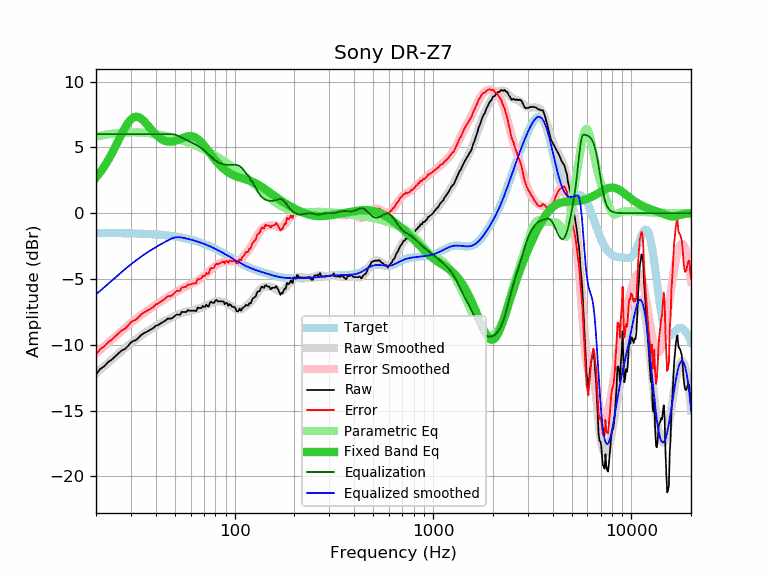

The file beside this chart, header and first rows:
frequency, raw, error, smoothed, error_smoothed, equalization, parametric_eq, equalized_raw, equalized_smoothed, target
20, -12.24, -10.74, -12.18, -10.67, 6.00, 2.70, -6.24, -6.18, -1.51
21, -11.84, -10.33, -11.90, -10.39, 6.00, 3.10, -5.84, -5.90, -1.51
22, -11.63, -10.12, -11.63, -10.12, 6.00, 3.54, -5.63, -5.63, -1.51
23, -11.32, -9.81, -11.37, -9.86, 6.00, 4.01, -5.32, -5.37, -1.51
24, -11.13, -9.62, -11.13, -9.61, 6.00, 4.51, -5.13, -5.13, -1.52
25, -10.88, -9.36, -10.89, -9.37, 6.00, 5.03, -4.88, -4.89, -1.52
26, -10.63, -9.11, -10.67, -9.15, 6.00, 5.54, -4.63, -4.67, -1.52
27, -10.42, -8.90, -10.46, -8.93, 6.00, 6.04, -4.42, -4.46, -1.53
28, -10.32, -8.79, -10.26, -8.73, 6.00, 6.49, -4.32, -4.26, -1.53
29, -10.09, -8.56, -10.07, -8.53, 6.00, 6.85, -4.09, -4.07, -1.53
30, -9.82, -8.28, -9.89, -8.35, 6.00, 7.13, -3.82, -3.89, -1.54
31, -9.70, -8.16, -9.72, -8.18, 6.00, 7.28, -3.70, -3.72, -1.54
32, -9.62, -8.07, -9.56, -8.01, 6.00, 7.33, -3.62, -3.56, -1.55
33, -9.42, -7.87, -9.42, -7.86, 6.00, 7.28, -3.42, -3.42, -1.56
34, -9.22, -7.66, -9.28, -7.71, 6.00, 7.15, -3.22, -3.28, -1.56
35, -9.11, -7.54, -9.15, -7.57, 6.00, 6.97, -3.11, -3.15, -1.57
36, -9.02, -7.44, -9.02, -7.44, 6.00, 6.77, -3.02, -3.02, -1.58
37, -8.92, -7.34, -8.90, -7.32, 6.00, 6.55, -2.92, -2.90, -1.59
38, -8.82, -7.23, -8.79, -7.20, 6.00, 6.34, -2.82, -2.79, -1.60
39, -8.72, -7.12, -8.69, -7.08, 6.00, 6.15, -2.72, -2.69, -1.61
40, -8.55, -6.94, -8.59, -6.97, 6.00, 5.97, -2.55, -2.59, -1.62
41, -8.51, -6.88, -8.49, -6.86, 6.00, 5.82, -2.51, -2.49, -1.63
42, -8.41, -6.77, -8.40, -6.76, 6.00, 5.70, -2.41, -2.40, -1.64
43, -8.31, -6.66, -8.31, -6.66, 6.00, 5.60, -2.31, -2.31, -1.65
44, -8.21, -6.55, -8.23, -6.56, 6.00, 5.52, -2.21, -2.23, -1.67
45, -8.13, -6.45, -8.15, -6.47, 6.00, 5.47, -2.13, -2.15, -1.68
46, -8.01, -6.32, -8.08, -6.38, 6.00, 5.44, -2.01, -2.08, -1.70
47, -8.01, -6.30, -8.00, -6.29, 6.00, 5.42, -2.01, -2.00, -1.71
48, -8.01, -6.28, -7.94, -6.20, 6.00, 5.43, -2.01, -1.94, -1.73
49, -7.91, -6.16, -7.87, -6.12, 5.99, 5.45, -1.93, -1.88, -1.75
50, -7.81, -6.05, -7.81, -6.04, 5.96, 5.48, -1.86, -1.85, -1.77
51, -7.69, -5.91, -7.75, -5.96, 5.92, 5.52, -1.78, -1.83, -1.79
52, -7.71, -5.90, -7.70, -5.89, 5.86, 5.57, -1.85, -1.83, -1.81
53, -7.73, -5.90, -7.65, -5.82, 5.81, 5.62, -1.93, -1.84, -1.83
54, -7.51, -5.66, -7.60, -5.75, 5.75, 5.67, -1.77, -1.85, -1.85
55, -7.51, -5.64, -7.56, -5.68, 5.68, 5.72, -1.83, -1.88, -1.88
56, -7.51, -5.61, -7.52, -5.62, 5.62, 5.77, -1.89, -1.90, -1.90
57, -7.51, -5.59, -7.49, -5.57, 5.57, 5.81, -1.95, -1.93, -1.93
58, -7.37, -5.42, -7.46, -5.51, 5.51, 5.83, -1.86, -1.95, -1.95
59, -7.41, -5.43, -7.44, -5.46, 5.46, 5.85, -1.96, -1.98, -1.98
60, -7.41, -5.41, -7.41, -5.41, 5.41, 5.85, -2.01, -2.01, -2.01
61, -7.41, -5.38, -7.39, -5.35, 5.35, 5.84, -2.06, -2.04, -2.04
62, -7.41, -5.35, -7.37, -5.30, 5.30, 5.81, -2.12, -2.07, -2.07
63, -7.41, -5.32, -7.34, -5.24, 5.24, 5.77, -2.17, -2.10, -2.10
64, -7.45, -5.33, -7.31, -5.18, 5.18, 5.71, -2.27, -2.13, -2.13
65, -7.17, -5.01, -7.28, -5.12, 5.12, 5.64, -2.05, -2.16, -2.16
66, -7.21, -5.02, -7.25, -5.06, 5.06, 5.56, -2.15, -2.19, -2.19
67, -7.21, -4.99, -7.22, -4.99, 4.99, 5.47, -2.22, -2.23, -2.23
68, -7.21, -4.95, -7.18, -4.92, 4.92, 5.37, -2.29, -2.26, -2.26
69, -7.05, -4.76, -7.14, -4.85, 4.85, 5.26, -2.21, -2.30, -2.30
70, -7.11, -4.78, -7.10, -4.77, 4.77, 5.15, -2.35, -2.33, -2.33
71, -7.11, -4.74, -7.06, -4.69, 4.69, 5.03, -2.42, -2.37, -2.37
72, -6.95, -4.55, -7.02, -4.61, 4.61, 4.91, -2.35, -2.41, -2.41
73, -7.06, -4.62, -6.97, -4.53, 4.53, 4.79, -2.54, -2.45, -2.45
74, -7.09, -4.61, -6.93, -4.44, 4.44, 4.68, -2.65, -2.48, -2.48
75, -6.81, -4.29, -6.88, -4.36, 4.36, 4.56, -2.45, -2.52, -2.52
76, -6.72, -4.16, -6.84, -4.28, 4.28, 4.44, -2.44, -2.56, -2.56
77, -6.80, -4.20, -6.80, -4.20, 4.20, 4.33, -2.60, -2.60, -2.60
78, -6.80, -4.16, -6.77, -4.13, 4.13, 4.22, -2.68, -2.64, -2.64
79, -6.80, -4.12, -6.74, -4.06, 4.06, 4.12, -2.75, -2.68, -2.68
... 553 more rows
